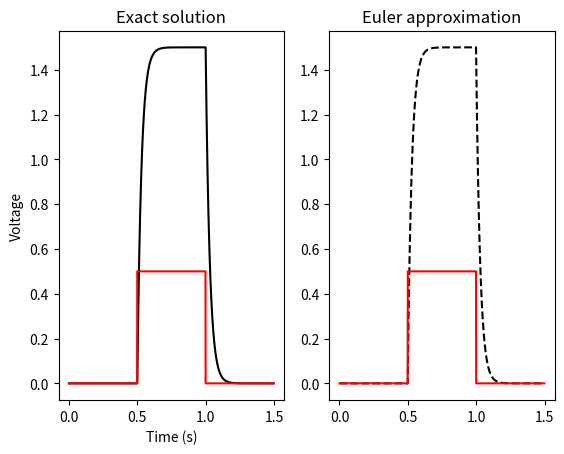

Here is the Python script that generated this plot:
# -*- coding: utf-8 -*-
"""
Created on Tue Dec 20 11:53:46 2016

@author: Christophe
"""
import numpy as np
import matplotlib.pyplot as plt

# Parameters for the passive membrane model
R = 3
C = 0.01
tau = R*C
V_rest = 0.0

t = np.arange(0,0.5,0.001)

# The exact solution has to be calculated during  three different intervals
I_ext = 0.0
V_init = 0.0
V_1 = (V_rest + R*I_ext)*(1-np.exp(-t/tau)) + V_init*np.exp(-t/tau)

I_ext = 0.5
V_init = V_1[-1]
V_2 = (V_rest + R*I_ext)*(1-np.exp(-t/tau)) + V_init*np.exp(-t/tau)

I_ext = 0.0
V_init = V_2[-1]
V_3 = (V_rest + R*I_ext)*(1-np.exp(-t/tau)) + V_init*np.exp(-t/tau)

V_exact = np.concatenate((V_1,V_2,V_3))
I = np.concatenate((np.zeros(len(t)),0.5*np.ones(len(t)),np.zeros(len(t))))

# Euler solution
V_euler = np.zeros(len(I))
for i in range(1,len(I)):
    dV = (-(V_euler[i-1] - V_rest) + R*I[i])/tau
    V_euler[i] = V_euler[i-1] + dV*0.001

plt.subplot(1,2,1)
plt.plot(np.arange(0,1.5,0.001),V_exact,'k')
plt.plot(np.arange(0,1.5,0.001),I,'r')
plt.xlabel('Time (s)')
plt.ylabel('Voltage')
plt.title('Exact solution')
plt.subplot(1,2,2)
plt.plot(np.arange(0,1.5,0.001),V_euler,'--k')
plt.plot(np.arange(0,1.5,0.001),I,'r')
plt.title('Euler approximation')
#%%